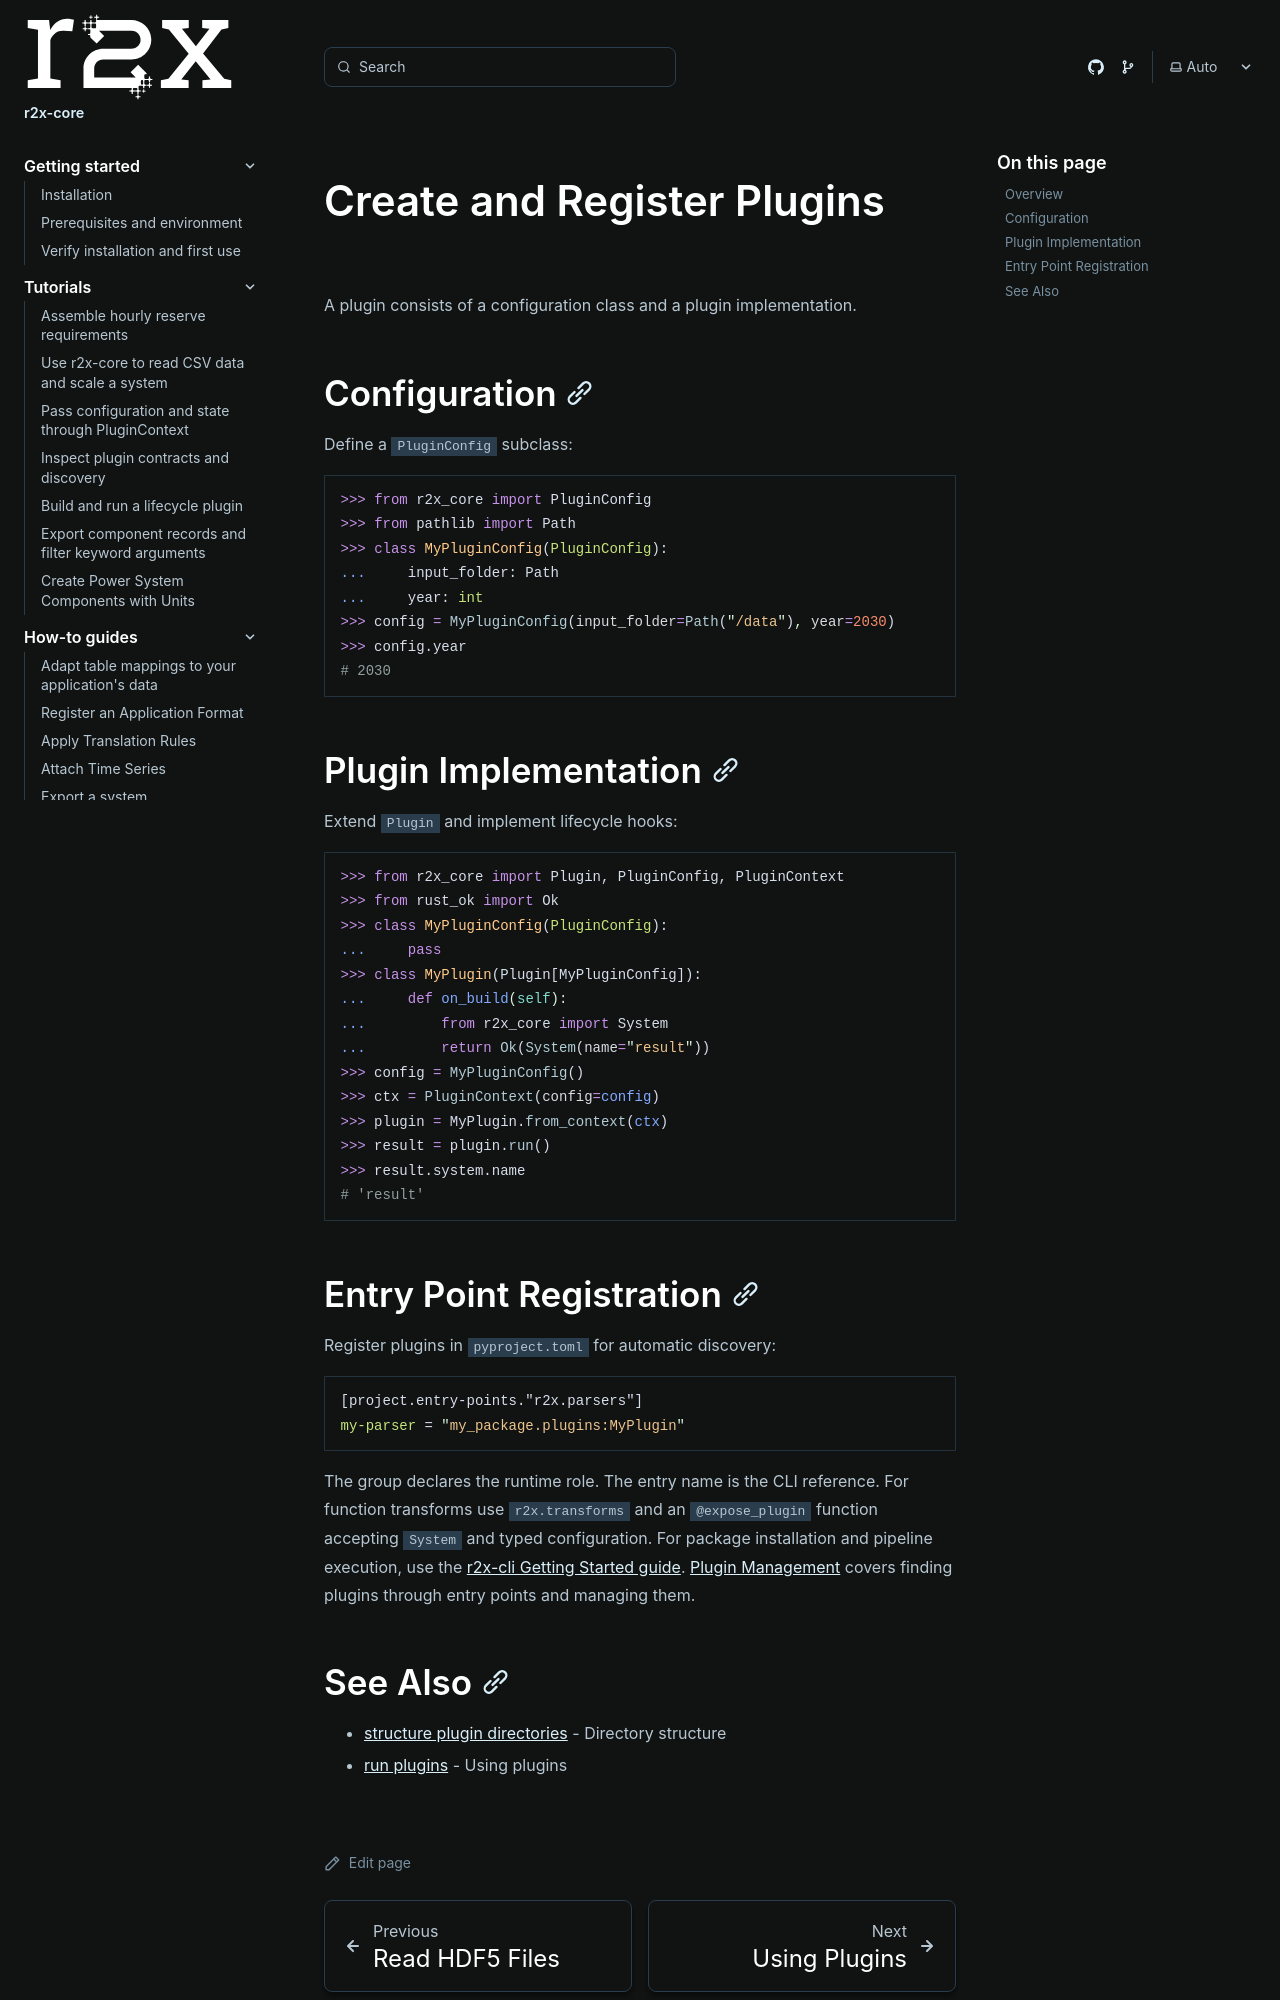

repository: NatLabRockies/r2x-core · page: how-tos/register-plugins/index.html · generator: sphinx

---
title: "Create and Register Plugins"
---

<span id="create-and-register-plugins"></span>

A plugin consists of a configuration class and a plugin implementation.

## Configuration

Define a `PluginConfig` subclass:

```python doctest
>>> from r2x_core import PluginConfig
>>> from pathlib import Path
>>> class MyPluginConfig(PluginConfig):
...     input_folder: Path
...     year: int
>>> config = MyPluginConfig(input_folder=Path("/data"), year=2030)
>>> config.year
# 2030
```

## Plugin Implementation

Extend `Plugin` and implement lifecycle hooks:

```python doctest
>>> from r2x_core import Plugin, PluginConfig, PluginContext
>>> from rust_ok import Ok
>>> class MyPluginConfig(PluginConfig):
...     pass
>>> class MyPlugin(Plugin[MyPluginConfig]):
...     def on_build(self):
...         from r2x_core import System
...         return Ok(System(name="result"))
>>> config = MyPluginConfig()
>>> ctx = PluginContext(config=config)
>>> plugin = MyPlugin.from_context(ctx)
>>> result = plugin.run()
>>> result.system.name
# 'result'
```

## Entry Point Registration

Register plugins in `pyproject.toml` for automatic discovery:

```toml
[project.entry-points."r2x.parsers"]
my-parser = "my_package.plugins:MyPlugin"
```

The group declares the runtime role. The entry name is the CLI reference.
For function transforms use `r2x.transforms` and an `@expose_plugin` function accepting `System` and typed configuration.
For package installation and pipeline execution, use the [r2x-cli Getting Started guide](https://github.com/NatLabRockies/r2x-cli/blob/main/docs/getting-started.md).
[Plugin Management](https://github.com/NatLabRockies/r2x-cli/blob/main/docs/plugin-management.md) covers finding plugins through entry points and managing them.
